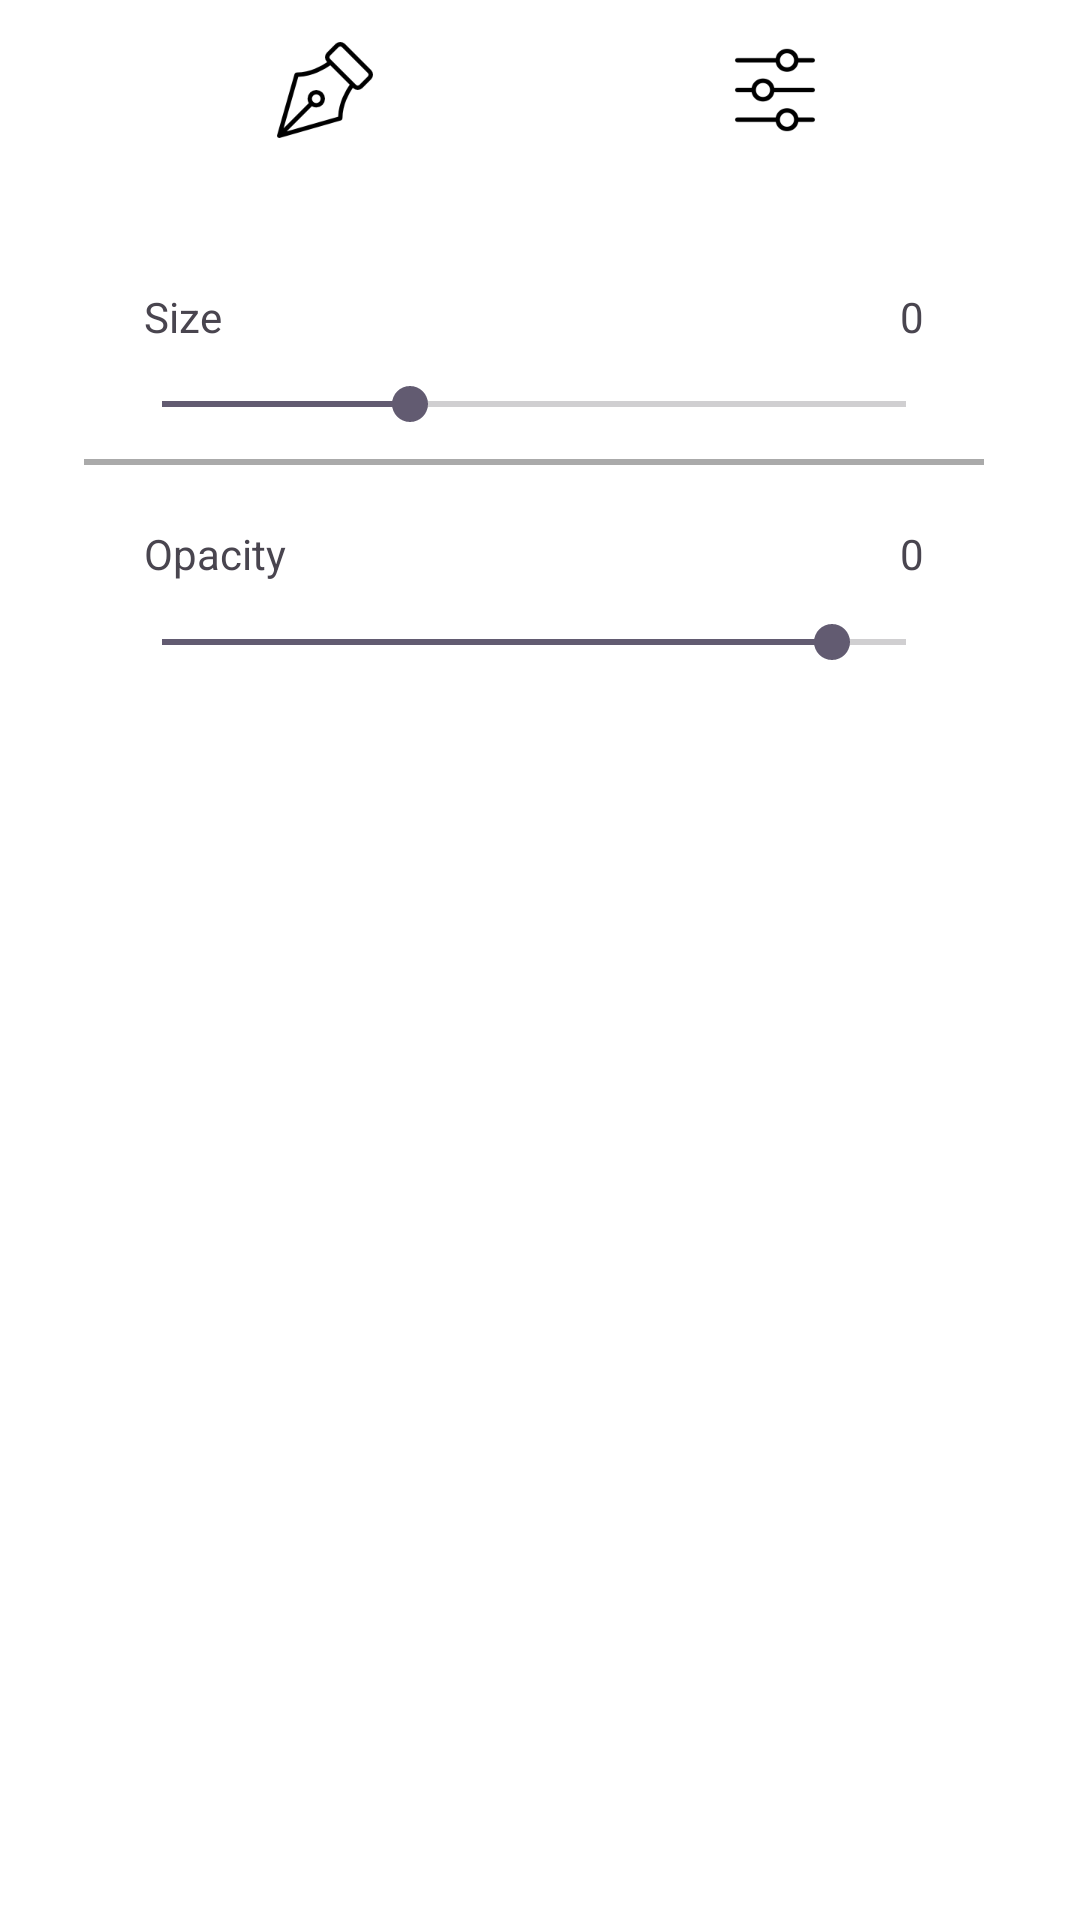

Layout XML and referenced resources for this Android screen:
<!-- AndroidManifest.xml: application theme Theme.Test_Drawing -->
<!-- res/layout/activity_main2.xml -->
<?xml version="1.0" encoding="utf-8"?>
<androidx.constraintlayout.widget.ConstraintLayout xmlns:android="http://schemas.android.com/apk/res/android"
    xmlns:app="http://schemas.android.com/apk/res-auto"
    xmlns:tools="http://schemas.android.com/tools"
    android:layout_width="match_parent"
    android:layout_height="match_parent"
    tools:context=".MainActivity2"
    android:background="@color/white"
    android:orientation="horizontal">

    <LinearLayout
        android:id="@+id/linearLayout3"
        android:layout_width="300dp"
        android:layout_height="60dp"
        android:layout_marginStart="47dp"
        android:layout_marginTop="4dp"
        android:layout_marginEnd="50dp"
        android:orientation="horizontal"
        app:layout_constraintEnd_toEndOf="parent"
        app:layout_constraintHorizontal_bias="0.375"
        app:layout_constraintStart_toStartOf="parent"
        app:layout_constraintTop_toTopOf="parent">

        <ImageView
            android:id="@+id/btnStylePen"
            android:layout_width="264dp"
            android:layout_height="32dp"
            android:layout_margin="10dp"
            android:layout_weight="1"
            android:src="@drawable/pen_tool" />

        <ImageView
            android:id="@+id/btnSizePen"
            android:layout_width="264dp"
            android:layout_height="32dp"
            android:layout_margin="10dp"
            android:layout_weight="1"
            android:src="@drawable/adjust" />

    </LinearLayout>

    <LinearLayout
        android:id="@+id/layoutSizeAndOpacity"
        android:layout_width="300dp"
        android:layout_height="540dp"

        android:layout_marginTop="12dp"
        android:orientation="vertical"
        app:layout_constraintEnd_toEndOf="parent"
        app:layout_constraintHorizontal_bias="0.468"
        app:layout_constraintStart_toStartOf="parent"
        app:layout_constraintTop_toBottomOf="@+id/linearLayout3">

        <LinearLayout
            android:id="@+id/layoutSize"
            android:layout_width="match_parent"
            android:layout_height="77dp"
            android:orientation="vertical"
            android:padding="10dp">

            <LinearLayout
                android:id="@+id/layoutTextSize"
                android:layout_width="match_parent"
                android:layout_height="40dp"
                android:orientation="horizontal"
                android:padding="10dp">

                <TextView
                    android:id="@+id/txtSize"
                    android:layout_width="wrap_content"
                    android:layout_height="wrap_content"
                    android:layout_weight="1"
                    android:text="Size" />

                <TextView
                    android:id="@+id/txtCountSize"
                    android:layout_width="wrap_content"
                    android:layout_height="wrap_content"
                    android:layout_weight="1"
                    android:text="0"
                    android:textAlignment="textEnd" />
            </LinearLayout>

            <SeekBar
                android:id="@+id/seekBarSize"
                android:max="30"
                android:progress="10"
                android:layout_width="match_parent"
                android:layout_height="wrap_content" />

        </LinearLayout>

        <View
            android:layout_width="match_parent"
            android:layout_height="2dp"
            android:background="@android:color/darker_gray" />
        <LinearLayout
            android:id="@+id/layoutOpacity"
            android:layout_width="match_parent"
            android:layout_height="match_parent"
            android:orientation="vertical"
            android:padding="10dp">

            <LinearLayout
                android:id="@+id/layoutTextOpacity"
                android:layout_width="match_parent"
                android:layout_height="40dp"
                android:orientation="horizontal"
                android:padding="10dp">

                <TextView
                    android:id="@+id/txtOpacity"
                    android:layout_width="wrap_content"
                    android:layout_height="wrap_content"
                    android:layout_weight="1"
                    android:text="Opacity" />

                <TextView
                    android:id="@+id/txtCountOpacity"
                    android:layout_width="wrap_content"
                    android:layout_height="wrap_content"
                    android:layout_weight="1"
                    android:text="0"
                    android:textAlignment="textEnd" />
            </LinearLayout>

            <SeekBar
                android:id="@+id/seekBarOpacity"
                android:max="100"
                android:progress="90"
                android:layout_width="match_parent"
                android:layout_height="wrap_content" />

        </LinearLayout>

    </LinearLayout>

</androidx.constraintlayout.widget.ConstraintLayout>
<!-- resources referenced by this layout -->
<resources>
  <color name="white">#FFFFFFFF</color>
  <!-- drawable adjust: png bitmap (drawable, 2197 bytes) -->
  <!-- drawable pen_tool: png bitmap (drawable, 3462 bytes) -->
  <style name="Theme.Test_Drawing" parent="Base.Theme.Test_Drawing" />
  <style name="Base.Theme.Test_Drawing" parent="Theme.Material3.DayNight.NoActionBar">
          
          
      </style>
</resources>
